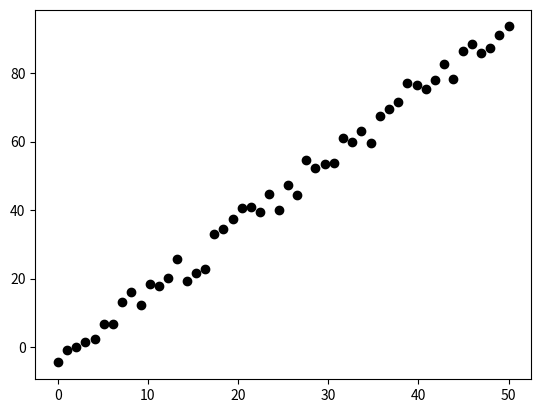

This figure's Python source:
import numpy as np
import matplotlib.pyplot as plt

np.random.seed(0)

x = np.linspace(0, 50, num=50)
b = [(-10 + 10 * np.random.random()) for _ in range(50)]
y = 2 * x + b

plt.scatter(x, y, c='black')
plt.show()


def loss(x_set, y_set, w, b):
    loss = 0
    for i in range(len(x)):
        loss += ((w * x_set[i] + b) - y_set[i]) ** 2
    return loss


def get_mean(data):
    sum_ = 0
    for i in range(len(data)):
        sum_ += data[i]
    return sum_ / len(data)


def fit(x_set, y_set):
    x_mean = get_mean(x_set)
    y_mean = get_mean(y_set)

    a1 = 0
    a2 = 1e-5
    for i in range(len(x_set)):
        a1 += (x_set[i] - x_mean) * (y_set[i] - y_mean)
        a2 += (x_set[i] - x_mean) ** 2

    w = a1 / a2
    b = y_mean - w * x_mean
    return w, b


w, b = fit(x, y)

print(w)
print(b)
